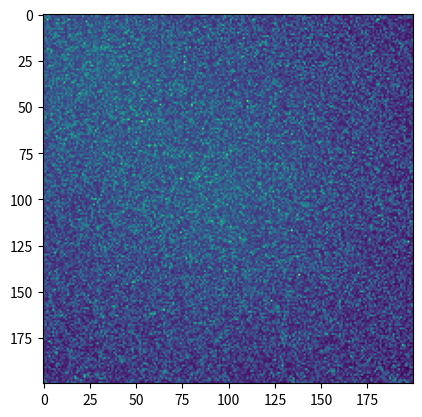

Generate this figure with matplotlib:
# -*- coding: utf-8 -*-
"""
Created on Sun Feb 16 18:42:03 2014

[redacted]

2014-02-16: okay, you have the Gaussian cloud, but add some noise to it!
"""

import math
import matplotlib.pyplot as plt
import numpy as np



def main(plotDistributionL = True):
    """Creates a simple distribution comprised of three Gaussian-noise, Gaussian-shaped probability clouds with a Gaussian-noise background."""

    numXPoints = 200
    numYPoints = 200
    distributionM = abs(np.random.randn(numXPoints, numYPoints))
    
    # Add background noise
    cloudCenter2C = np.array([[30, 15],
                              [20, 30],
                              [100, 100]])
    cloudMagnitudeC = np.array([10, 7, 15])
    cloudWidthC = np.array([7, 7, 7])
    
    # Add Gaussian clouds with Gaussian noise
    numClouds = cloudCenter2C.shape[0]
    for lCloud in range(numClouds):
        additionalDistributionM = np.array(np.empty(distributionM.shape))
        additionalDistributionM.fill(np.nan)
        # Create empty array containing the amount by which this cloud adds onto the existing distribution
        
        for lXPoint in range(numXPoints):
            for lYPoint in range(numYPoints):
                
                # Setting up the exponential
                squaredDistance = \
                    math.sqrt((lXPoint-cloudCenter2C[lCloud, 0])**2 +
                    (lYPoint-cloudCenter2C[lCloud, 1])**2)
                sigma = cloudWidthC[lCloud]
                magnitude = cloudMagnitudeC[lCloud]
                additionalDistributionM[lXPoint, lYPoint] = \
                    magnitude/(sigma*math.sqrt(2*math.pi)) * \
                    math.exp(-squaredDistance/(2*sigma**2))
                    
        distributionM += additionalDistributionM
        
    if plotDistributionL:
        plot_sample_distribution(distributionM)
        
    return distributionM
    
    
    
def plot_sample_distribution(distributionM):
    plt.imshow(distributionM)
    
    

if __name__ == "__main__":
    main(plotDistributionL = True)